Run: headless pygame with SDL's dummy video driver; simulated clock (each Clock.tick advances the game by its frame time, no real sleeping); random seed 0; keys injected as events and as key.get_pressed() state; mouse plan: one left click at the window centre at the start of phase 2, then a move to the lower-right quarter at the start of phase 3.
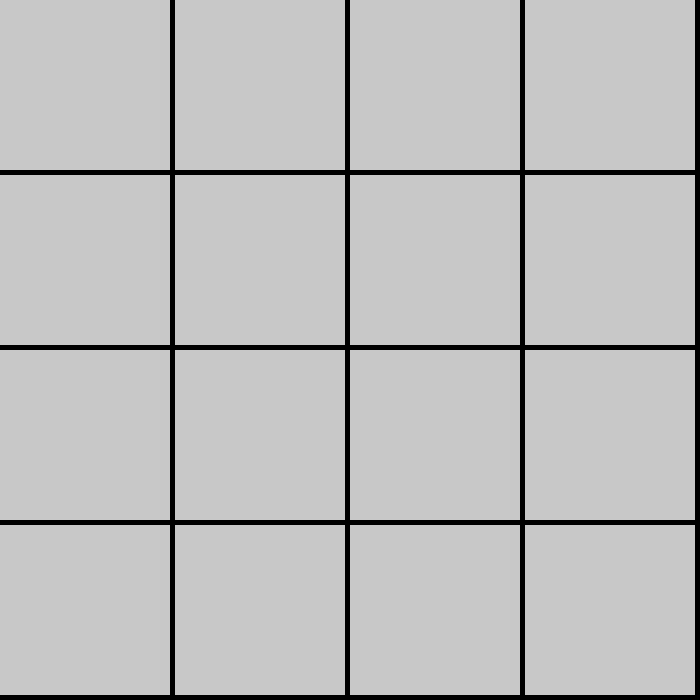
Frame 1 of 4 · flips 1–60 · no input
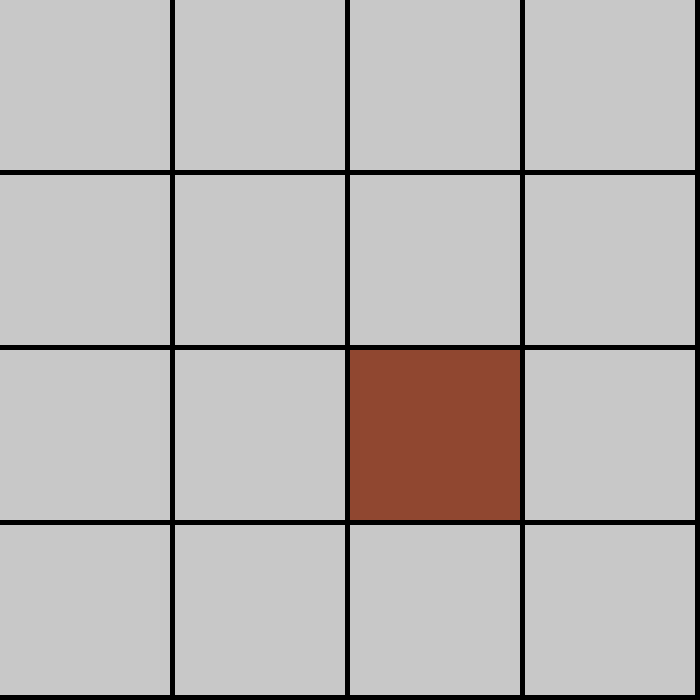
Frame 2 of 4 · flips 61–180 · clicked the window centre · tapped SPACE, RETURN · held RIGHT (→), D
Frame 3 of 4 · flips 181–300 · moved the mouse to the lower-right quarter · held DOWN (↓), S · screen unchanged from frame 2, image omitted
Frame 4 of 4 · flips 301–420 · held LEFT (←), A, UP (↑), W · screen unchanged from frame 3, image omitted

The pygame program that drew these frames:

import pygame
import sys
import random

GRAY = (200, 200, 200)
GREEN = (0, 255, 0)
BLUE = (0, 0, 255)
SCREEN_SIZE = 700
NUMBER_BOX = 4
BOX_SIZE = SCREEN_SIZE / NUMBER_BOX

pygame.init()
surface = pygame.display.set_mode([SCREEN_SIZE, SCREEN_SIZE])

boxes = []
boxes_selected = [-1]*2
boxes_value = {}

# TODO: peristent when found matching boxes

# generate random colors for boxes
def generate_box():
    global boxes_value
    grid = NUMBER_BOX*NUMBER_BOX
    shuffle = [i for i in range(0,grid)]
    random.shuffle(shuffle)
    count = 0
    value = (random.randint(0,255), random.randint(0,255), random.randint(0,255))
    for key in shuffle:
        count += 1
        if count % 2 == 0:
            value = (random.randint(0,255), random.randint(0,255), random.randint(0,255))
        # print(f"{key}:{value}")
        boxes_value[key] = value

def select_box(mousex, mousey):
    global boxes_selected
    for index, box in enumerate(boxes):
        if box.collidepoint(mousex, mousey):
            if boxes_selected[0] == -1:
                boxes_selected[0] = index
            else:
                boxes_selected[1] = index

def main():
    global boxes_selected
    
    mousex = 0
    mousey = 0

    generate_box()

    for x in range(0, NUMBER_BOX):
        for y in range(0, NUMBER_BOX):
            box = pygame.Rect((x*BOX_SIZE, y*BOX_SIZE), (BOX_SIZE-5, BOX_SIZE-5))
            boxes.append(box)

    while True:
        for event in pygame.event.get():
            if event.type == pygame.QUIT:
                pygame.quit()
                sys.exit()
            elif event.type == pygame.MOUSEBUTTONUP:
                mousex, mousey = event.pos
                if boxes_selected[0] != -1 and boxes_selected[1] != -1:
                    boxes_selected[0] = -1
                    boxes_selected[1] = -1
                select_box(mousex, mousey)

        for index, box in enumerate(boxes):
            if index in boxes_selected:
                pygame.draw.rect(surface, boxes_value.get(index), box)
            else:
                pygame.draw.rect(surface, GRAY, box)

        pygame.display.update()

if __name__ == "__main__":
    main()
